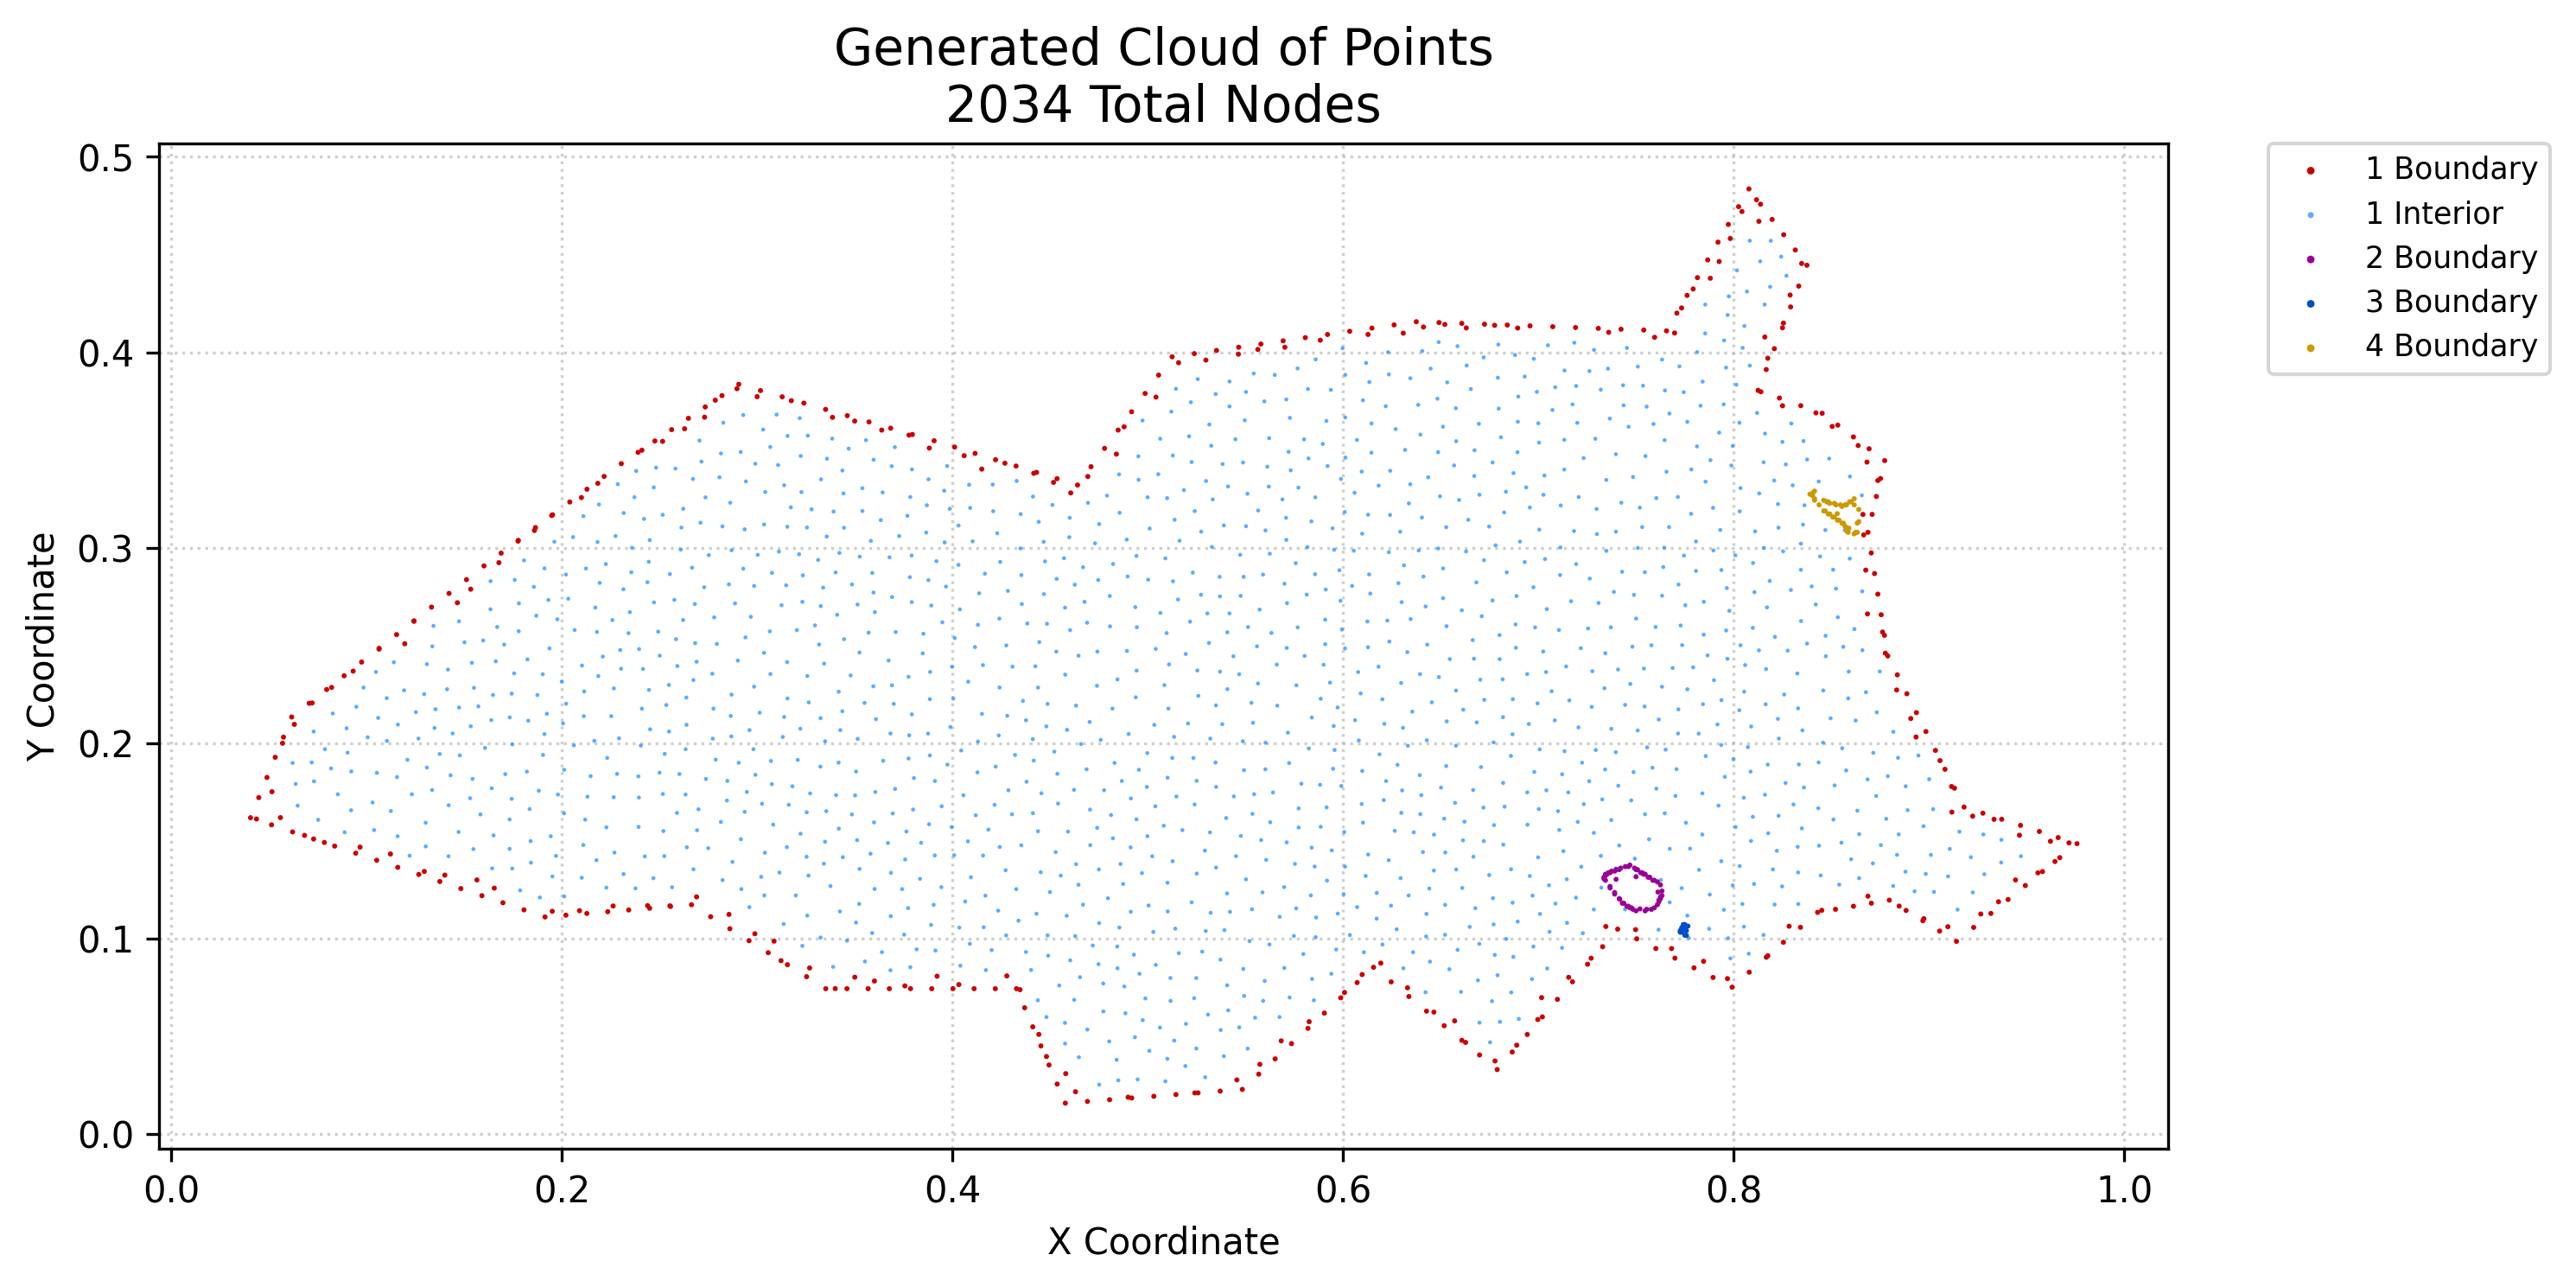

The table this chart was drawn from, first rows:
x, y, region, classification
0.04063, 0.1617, 1, boundary
0.04484, 0.172, 1, boundary
0.04906, 0.1823, 1, boundary
0.0514, 0.1581, 1, boundary
0.05328, 0.1927, 1, boundary
0.0575, 0.203, 1, boundary
0.06217, 0.1545, 1, boundary
0.06172, 0.2133, 1, boundary
0.07067, 0.2203, 1, boundary
0.07294, 0.1508, 1, boundary
0.07962, 0.2273, 1, boundary
0.08371, 0.1472, 1, boundary
0.08857, 0.2344, 1, boundary
0.09448, 0.1436, 1, boundary
0.09751, 0.2414, 1, boundary
0.1052, 0.14, 1, boundary
0.1065, 0.2484, 1, boundary
0.1154, 0.2555, 1, boundary
0.116, 0.1363, 1, boundary
0.1244, 0.2625, 1, boundary
0.1268, 0.1327, 1, boundary
0.1333, 0.2695, 1, boundary
0.1376, 0.1291, 1, boundary
0.1423, 0.2766, 1, boundary
0.1483, 0.1254, 1, boundary
0.1512, 0.2836, 1, boundary
0.1591, 0.1218, 1, boundary
0.1602, 0.2906, 1, boundary
0.1689, 0.2972, 1, boundary
0.1699, 0.1182, 1, boundary
0.1777, 0.3037, 1, boundary
0.1806, 0.1146, 1, boundary
0.1865, 0.3103, 1, boundary
0.1914, 0.1109, 1, boundary
0.1953, 0.3168, 1, boundary
0.2021, 0.1118, 1, boundary
0.2041, 0.3233, 1, boundary
0.2128, 0.1127, 1, boundary
0.2129, 0.3299, 1, boundary
0.2217, 0.3364, 1, boundary
0.2235, 0.1136, 1, boundary
0.2305, 0.343, 1, boundary
0.2343, 0.1145, 1, boundary
0.2391, 0.3488, 1, boundary
0.245, 0.1154, 1, boundary
0.2477, 0.3546, 1, boundary
0.2557, 0.1163, 1, boundary
0.2563, 0.3604, 1, boundary
0.2648, 0.3662, 1, boundary
0.2664, 0.1172, 1, boundary
0.2734, 0.372, 1, boundary
0.2762, 0.111, 1, boundary
0.282, 0.3778, 1, boundary
0.286, 0.1049, 1, boundary
0.2906, 0.3836, 1, boundary
0.2959, 0.09877, 1, boundary
0.3017, 0.3804, 1, boundary
0.3057, 0.09263, 1, boundary
0.3128, 0.3772, 1, boundary
0.3155, 0.0865, 1, boundary
... 1,974 more rows
